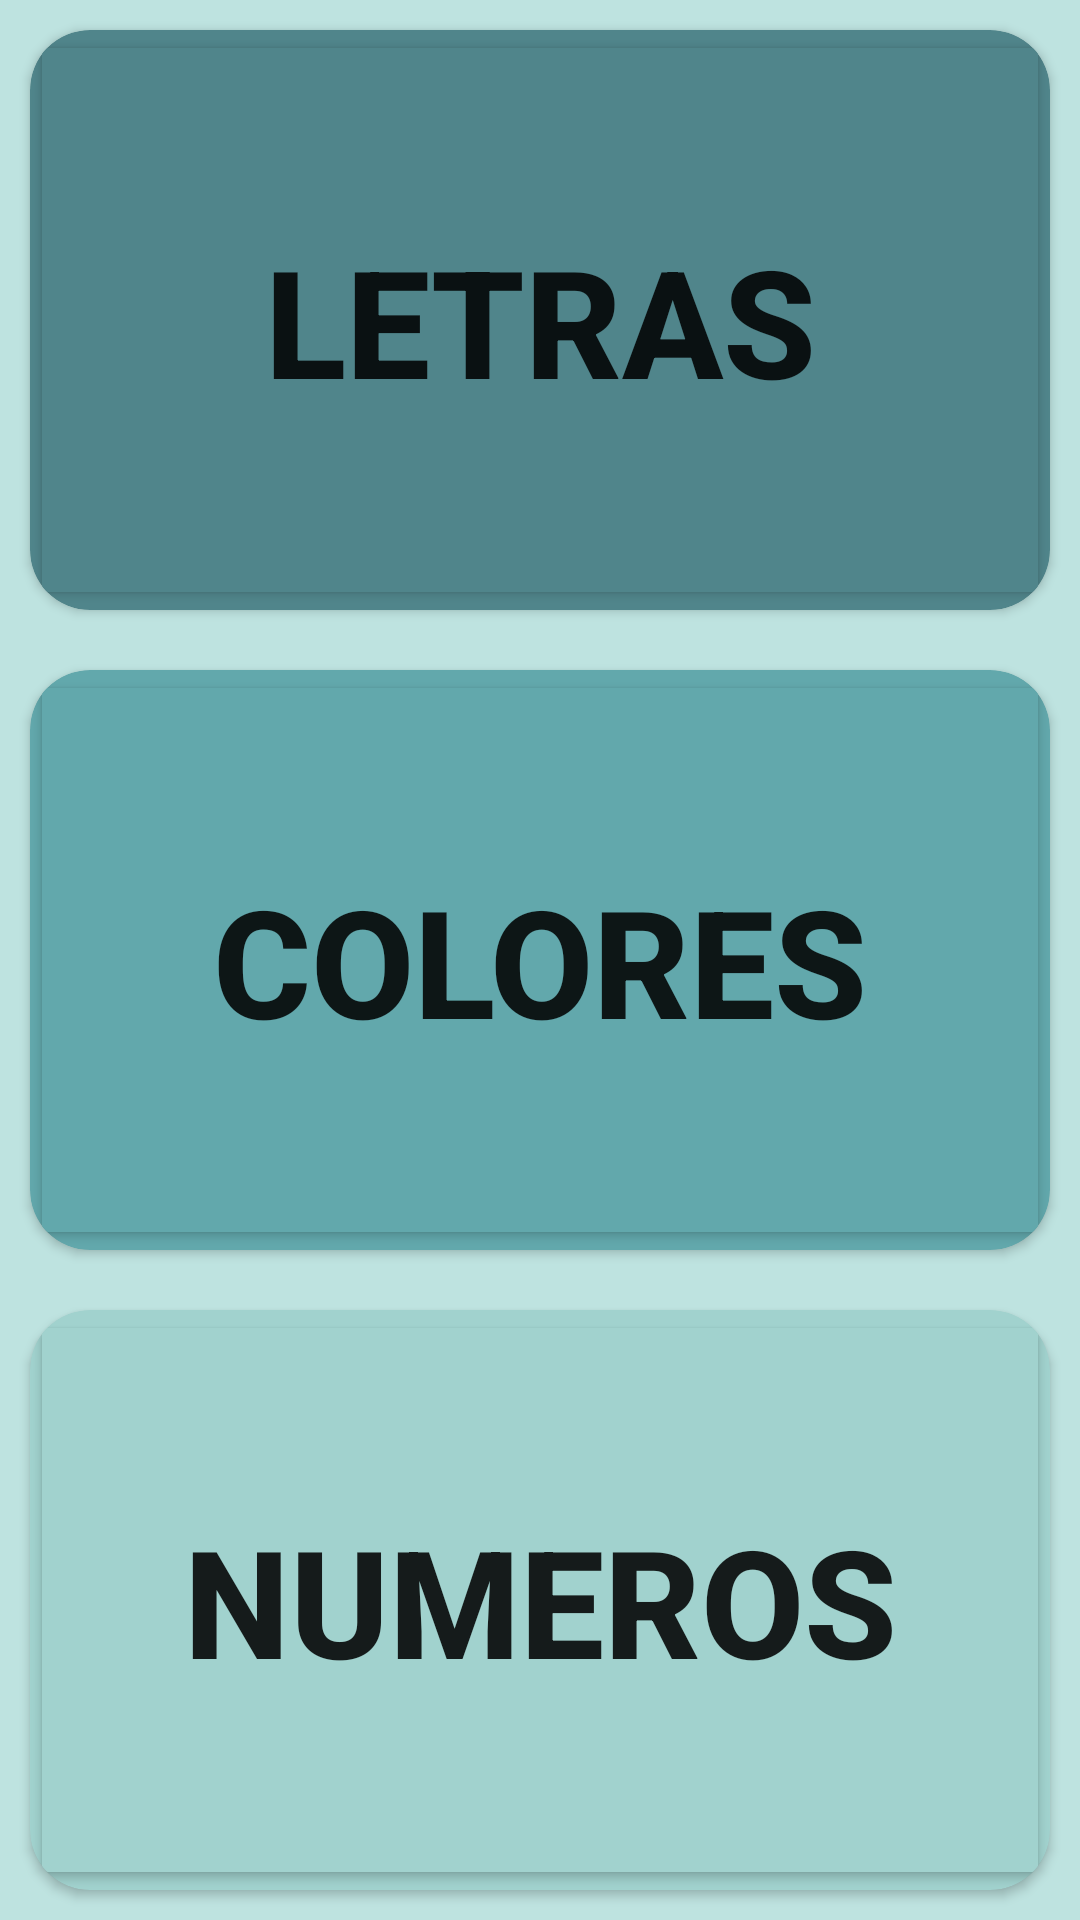

The Android layout XML behind this screen, and the referenced resources:
<!-- AndroidManifest.xml: application theme Theme.DyslexiaGame -->
<!-- res/layout/fragment_main.xml -->
<?xml version="1.0" encoding="utf-8"?>
<FrameLayout xmlns:android="http://schemas.android.com/apk/res/android"
    xmlns:tools="http://schemas.android.com/tools"
    android:layout_width="match_parent"
    android:layout_height="match_parent"
    android:background="@color/color_main_alpha"
    tools:context=".fragments.MainFragment">

    <LinearLayout
        xmlns:app="http://schemas.android.com/apk/res-auto"
        android:layout_width="match_parent"
        android:layout_height="match_parent"
        android:orientation="vertical"
        tools:context=".MainActivity">

        <androidx.cardview.widget.CardView
            android:layout_width="match_parent"
            android:backgroundTint="@color/color_main_fort"
            android:layout_height="0dp"
            android:layout_weight="0.3"
            android:gravity="center"
            android:layout_margin="10dp"
            app:cardCornerRadius="20dp"
            android:elevation="20dp">
            <Button
                android:id="@+id/letterButton"
                android:layout_width="match_parent"
                android:layout_height="match_parent"
                android:backgroundTint="@color/color_main_fort"
                android:text="@string/letters_name"
                android:textStyle="bold"
                android:textSize="50sp"
                android:gravity="center"
                />
        </androidx.cardview.widget.CardView>

        <androidx.cardview.widget.CardView
            android:layout_width="match_parent"
            android:backgroundTint="@color/color_main_medium"
            android:layout_height="0dp"
            android:layout_weight="0.3"
            android:gravity="center"
            android:layout_margin="10dp"
            app:cardCornerRadius="20dp"
            android:elevation="20dp">
            <Button
                android:id="@+id/colorsButton"
                android:layout_width="match_parent"
                android:layout_height="match_parent"
                android:backgroundTint="@color/color_main_medium"
                android:text="@string/colors_name"
                android:textStyle="bold"
                android:textSize="50sp"
                android:gravity="center"
                />
        </androidx.cardview.widget.CardView>

        <androidx.cardview.widget.CardView
            android:layout_width="match_parent"
            android:backgroundTint="@color/color_main_transparent"
            android:layout_height="0dp"
            android:layout_weight="0.3"
            android:gravity="center"
            android:layout_margin="10dp"
            app:cardCornerRadius="20dp"
            android:elevation="20dp">
            <Button
                android:id="@+id/numbersButton"
                android:layout_width="match_parent"
                android:layout_height="match_parent"
                android:backgroundTint="@color/color_main_transparent"
                android:text="@string/numbers_name"
                android:textStyle="bold"
                android:textSize="50sp"
                android:gravity="center"
                />
        </androidx.cardview.widget.CardView>
    </LinearLayout>
</FrameLayout>
<!-- resources referenced by this layout -->
<resources>
  <color name="color_main_alpha">#BEE3E0</color>
  <color name="color_main_fort">#50858B</color>
  <color name="color_main_medium">#62A8AC</color>
  <color name="color_main_transparent">#A1D2CE</color>
  <string name="colors_name">COLORES</string>
  <string name="letters_name">LETRAS</string>
  <string name="numbers_name">NUMEROS</string>
  <style name="Theme.DyslexiaGame" parent="Theme.MaterialComponents.DayNight.DarkActionBar">
          
          <item name="colorPrimary">@color/color_main_fort</item>
          <item name="colorPrimaryVariant">@color/purple_700</item>
          <item name="colorOnPrimary">@color/white</item>
          
          <item name="colorSecondary">@color/teal_200</item>
          <item name="colorSecondaryVariant">@color/teal_700</item>
          <item name="colorOnSecondary">@color/black</item>
          
          <item name="android:statusBarColor" tools:targetApi="l">@color/color_main_fort</item>
          
      </style>
  <color name="purple_700">#FF3700B3</color>
  <color name="white">#FFFFFFFF</color>
  <color name="teal_200">#FF03DAC5</color>
  <color name="teal_700">#FF018786</color>
  <color name="black">#FF000000</color>
</resources>
